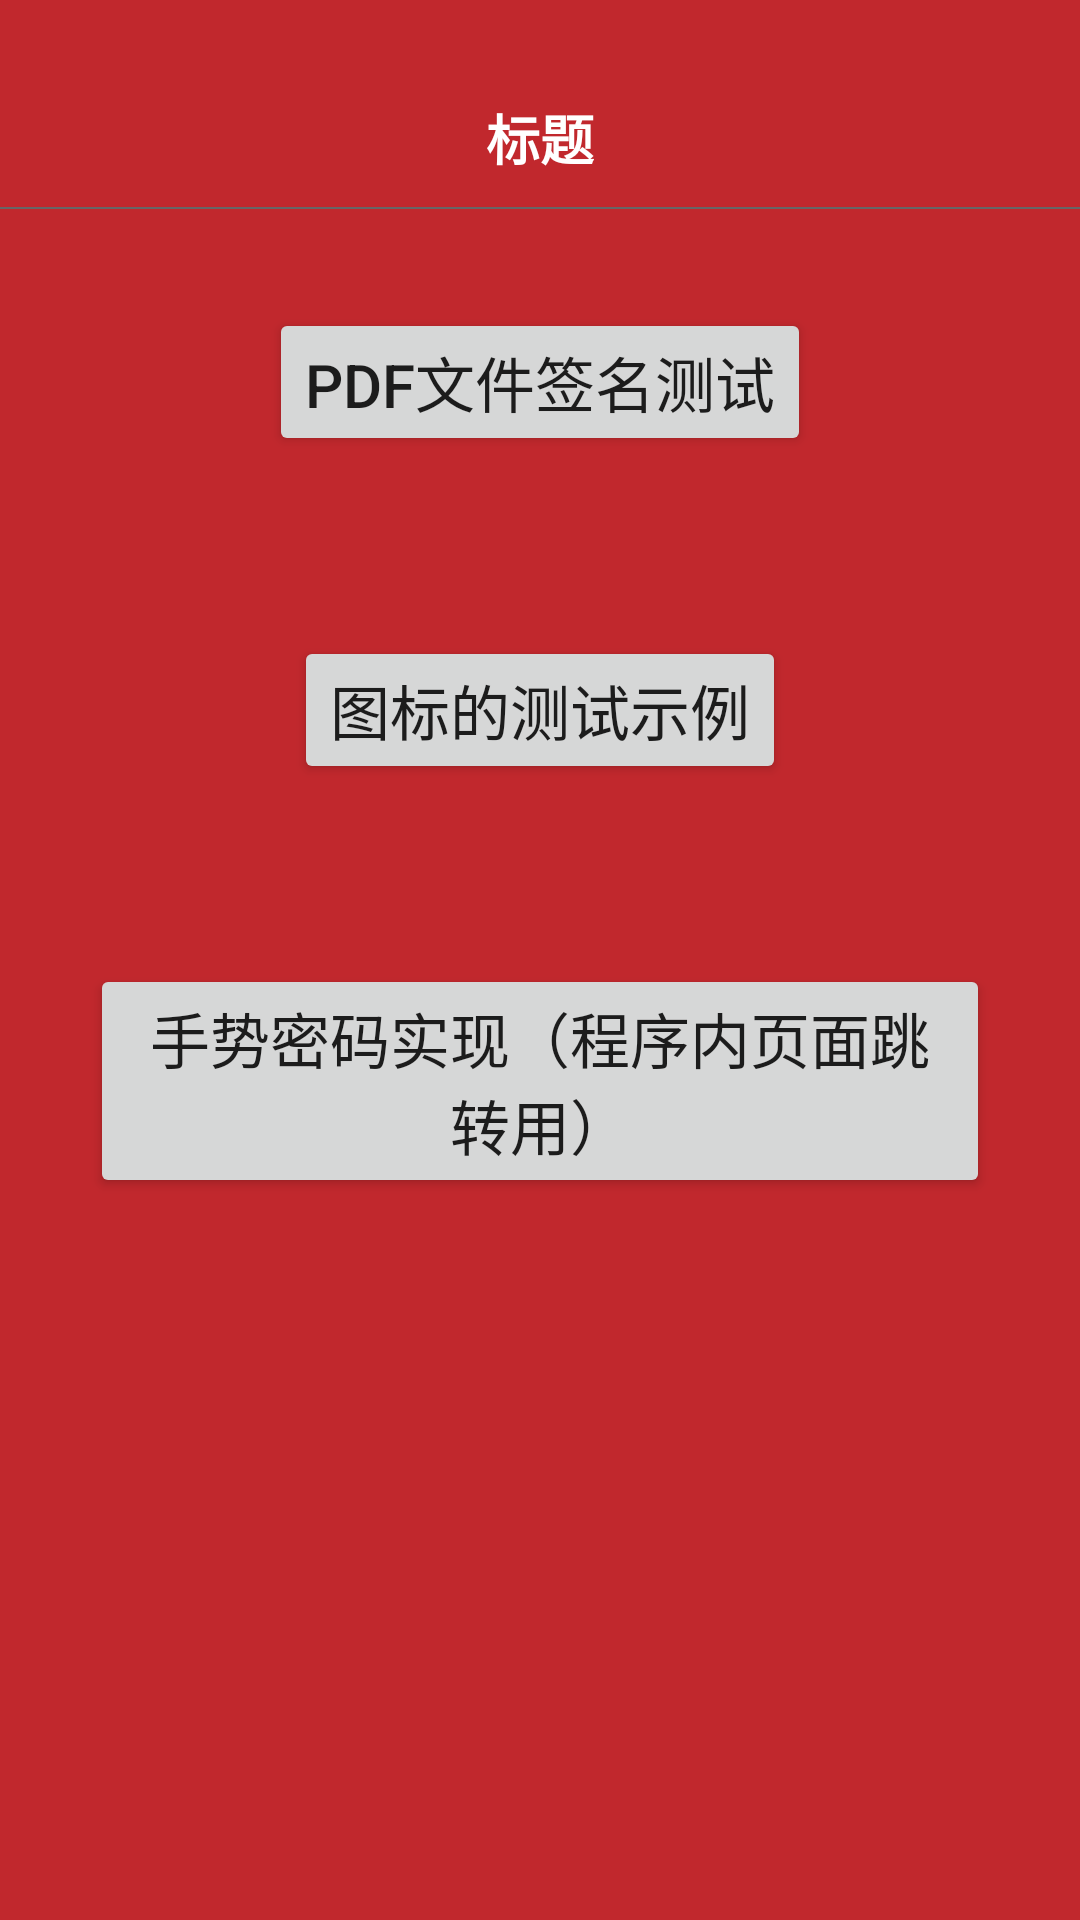

Reconstruct the res/layout file that produces this screen, plus the resources it refers to.
<!-- AndroidManifest.xml: application theme AppTheme -->
<!-- res/layout/fragment_0.xml -->
<?xml version="1.0" encoding="utf-8"?>
<LinearLayout xmlns:android="http://schemas.android.com/apk/res/android"
    xmlns:app="http://schemas.android.com/apk/res-auto"
    android:layout_width="match_parent"
    android:layout_height="match_parent"
    android:background="@color/color_top"
    android:fitsSystemWindows="false"
    android:orientation="vertical">
    
    <include layout="@layout/common_title" />

    <View
        android:layout_width="match_parent"
        android:layout_height="0.5dp"
        android:layout_marginBottom="3dp"
        android:layout_marginTop="3dp"
        android:background="@color/color_gray" />

    <Button
        android:id="@+id/btn_pdf"
        android:layout_width="wrap_content"
        android:layout_height="wrap_content"
        android:layout_gravity="center_horizontal"
        android:layout_margin="30dp"
        android:text="pdf文件签名测试"
        android:textSize="20sp" />

    <Button
        android:id="@+id/btn_tu_biao"
        android:layout_width="wrap_content"
        android:layout_height="wrap_content"
        android:layout_gravity="center_horizontal"
        android:layout_margin="30dp"
        android:text="图标的测试示例"
        android:textSize="20sp" />

    <Button
        android:id="@+id/btn_shou_shi"
        android:layout_width="wrap_content"
        android:layout_height="wrap_content"
        android:layout_gravity="center_horizontal"
        android:layout_margin="30dp"
        android:text="手势密码实现（程序内页面跳转用）"
        android:textSize="20sp" />
</LinearLayout>
<!-- res/layout/common_title.xml (included above) -->
<?xml version="1.0" encoding="utf-8"?>
<RelativeLayout xmlns:android="http://schemas.android.com/apk/res/android"
    android:id="@+id/ll_title"
    android:layout_width="match_parent"
    android:layout_height="66dp"
    android:background="@color/color_top">

    <RelativeLayout
        android:layout_width="match_parent"
        android:layout_height="40dp"
        android:layout_alignParentBottom="true">
        
        <ImageView
            android:id="@+id/iv_title_left"
            android:layout_width="35dp"
            android:layout_height="35dp"
            android:layout_alignParentLeft="true"
            android:layout_centerInParent="true"
            android:layout_marginLeft="3dp"
            android:src="@drawable/title_left_selector"
            android:visibility="invisible" />

        <TextView
            android:id="@+id/tv_title"
            android:layout_width="wrap_content"
            android:layout_height="wrap_content"
            android:layout_centerInParent="true"
            android:layout_centerVertical="true"
            android:clickable="true"
            android:text="标题"
            android:textColor="@color/color_white"
            android:textSize="18sp"
            android:textStyle="bold"
            android:visibility="visible" />

        <ImageView
            android:id="@+id/iv_title_right"
            android:layout_width="25dp"
            android:layout_height="25dp"
            android:layout_alignParentRight="true"
            android:layout_centerVertical="true"
            android:layout_marginRight="11dp"
            android:clickable="true"
            android:visibility="invisible" />

        <TextView
            android:id="@+id/tv_title_right"
            android:layout_width="wrap_content"
            android:layout_height="wrap_content"
            android:layout_alignBottom="@+id/tv_title"
            android:layout_alignParentRight="true"
            android:layout_centerVertical="true"
            android:layout_marginRight="11dp"
            android:clickable="true"
            android:text=""
            android:textColor="@color/color_gray"
            android:textSize="16sp"
            android:visibility="invisible" />
    </RelativeLayout>
</RelativeLayout>
<!-- resources referenced by this layout -->
<resources>
  <color name="color_gray">#666666</color>
  <color name="color_top">#C1282D</color>
  <color name="color_white">#ffffff</color>
  <!-- drawable title_left_selector (drawable) -->
  <?xml version="1.0" encoding="utf-8"?>
  <selector
      xmlns:android="http://schemas.android.com/apk/res/android">
      <item android:state_pressed="true" android:drawable="@drawable/btn_title_return_pressed" />
      <item android:state_selected="true" android:drawable="@drawable/btn_title_return_pressed" />
      <item android:state_focused="true" android:drawable="@drawable/btn_title_return_pressed" />
      <item android:drawable="@drawable/btn_title_return_normal" />
  </selector>
  <style name="AppTheme" parent="Theme.AppCompat.Light.DarkActionBar">
          
          <item name="colorPrimary">@color/colorPrimary</item>
          <item name="colorPrimaryDark">@color/colorPrimaryDark</item>
          <item name="colorAccent">@color/colorAccent</item>
      </style>
  <!-- drawable btn_title_return_pressed: png bitmap (drawable-hdpi, 618 bytes) -->
  <!-- drawable btn_title_return_normal: png bitmap (drawable-hdpi, 189 bytes) -->
  <color name="colorPrimary">#3F51B5</color>
  <color name="colorPrimaryDark">#303F9F</color>
  <color name="colorAccent">#FF4081</color>
</resources>
